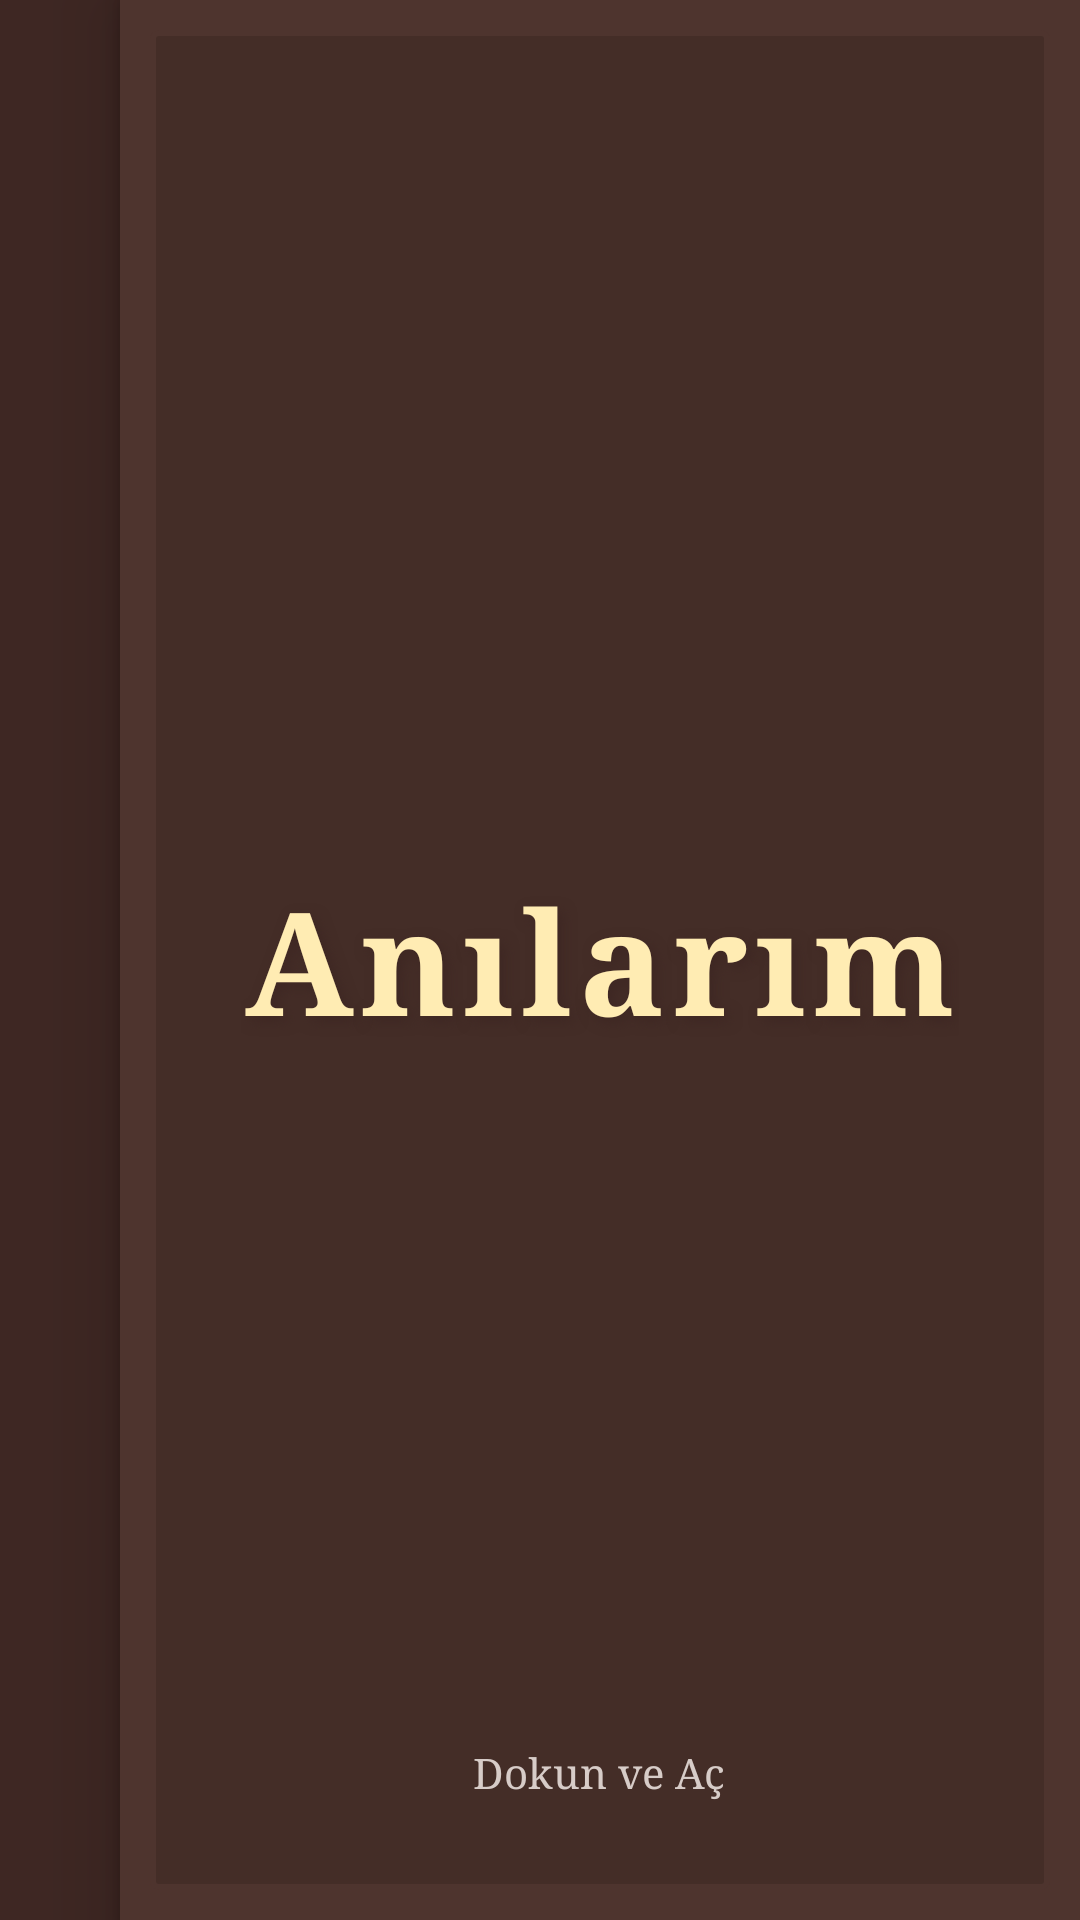

Layout XML and referenced resources for this Android screen:
<!-- AndroidManifest.xml: application theme Theme.MedievalApp -->
<!-- res/layout/fragment_journal.xml -->
<?xml version="1.0" encoding="utf-8"?>
<RelativeLayout
    xmlns:android="http://schemas.android.com/apk/res/android"
    xmlns:app="http://schemas.android.com/apk/res-auto"
    android:id="@+id/entireBookContainer"
    android:layout_width="match_parent"
    android:layout_height="match_parent"
    android:background="#3E2723"> <View
    android:id="@+id/leftInnerCoverView"
    android:layout_width="40dp"
    android:layout_height="match_parent"
    android:background="#3E2723"
    android:visibility="invisible"/>

    <RelativeLayout
        android:id="@+id/contentContainer"
        android:layout_width="match_parent"
        android:layout_height="match_parent"
        android:layout_toEndOf="@id/leftInnerCoverView"
        android:background="#FFF8E1"
        android:elevation="4dp">

        <FrameLayout
            android:id="@+id/dateContainer"
            android:layout_width="wrap_content"
            android:layout_height="wrap_content"
            android:layout_centerHorizontal="true"
            android:background="@drawable/bg_date_header"
            android:elevation="4dp"
            android:layout_marginTop="-8dp">

            <TextView
                android:id="@+id/tvDate"
                android:layout_width="wrap_content"
                android:layout_height="wrap_content"
                android:text="Tarih Yükleniyor..."
                android:textSize="18sp"
                android:textStyle="bold"
                android:textColor="#FFECB3"
                android:fontFamily="serif"
                android:layout_gravity="center"/>
        </FrameLayout>

        <com.example.medievalapp.LinedEditText
            android:id="@+id/etJournalContent"
            android:layout_width="match_parent"
            android:layout_height="match_parent"
            android:layout_below="@id/dateContainer"
            android:layout_above="@id/btnCalendar"
            android:layout_marginTop="24dp"
            android:layout_marginStart="8dp"
            android:layout_marginEnd="8dp"
            android:layout_marginBottom="16dp"
            android:background="@null"
            android:gravity="top|start"
            android:hint="Sevgili Günlük..."
            android:textColor="#3E2723"
            android:textColorHint="#8D6E63"
            android:textSize="20sp"
            android:lineSpacingExtra="10dp"
            android:paddingStart="16dp"
            android:paddingTop="8dp"
            android:paddingEnd="16dp"/>

        <ImageButton
            android:id="@+id/btnCalendar"
            android:layout_width="56dp"
            android:layout_height="56dp"
            android:layout_alignParentBottom="true"
            android:layout_alignParentStart="true"
            android:layout_margin="16dp"
            android:background="@drawable/bg_square_button_brown"
            android:src="@drawable/ic_calendar_vintage"
            app:tint="#FFECB3"
            android:scaleType="fitCenter"
            android:padding="10dp"
            android:elevation="6dp"
            android:contentDescription="Tarih Seç"/>

        <ImageButton
            android:id="@+id/btnSaveJournal"
            android:layout_width="56dp"
            android:layout_height="56dp"
            android:layout_alignParentBottom="true"
            android:layout_alignParentEnd="true"
            android:layout_margin="16dp"
            android:background="@drawable/bg_square_button_brown"
            android:src="@drawable/ic_check"
            app:tint="#FFECB3"
            android:scaleType="fitCenter"
            android:padding="10dp"
            android:elevation="6dp"
            android:contentDescription="Kaydet"/>

        <View
            android:id="@+id/overlayShadow"
            android:layout_width="match_parent"
            android:layout_height="match_parent"
            android:background="#000000"
            android:alpha="1"
            android:elevation="10dp"/>

    </RelativeLayout>

    <ImageButton
        android:id="@+id/btnPreviousDay"
        android:layout_width="48dp"
        android:layout_height="48dp"
        android:layout_alignParentStart="true"
        android:layout_centerVertical="true"
        android:layout_marginStart="24dp"
        android:src="@drawable/ic_chevron_left"
        android:background="?attr/selectableItemBackgroundBorderless"
        app:tint="#5D4037"
        android:visibility="gone"
        android:elevation="20dp"/>

    <ImageButton
        android:id="@+id/btnNextDay"
        android:layout_width="48dp"
        android:layout_height="48dp"
        android:layout_alignParentEnd="true"
        android:layout_centerVertical="true"
        android:layout_marginEnd="8dp"
        android:src="@drawable/ic_chevron_right"
        android:background="?attr/selectableItemBackgroundBorderless"
        app:tint="#5D4037"
        android:visibility="gone"
        android:elevation="20dp"/>

    <FrameLayout
        android:id="@+id/layoutJournalCover"
        android:layout_width="match_parent"
        android:layout_height="match_parent"
        android:layout_toEndOf="@id/leftInnerCoverView"
        android:background="#4E342E"
        android:clickable="true"
        android:focusable="true"
        android:elevation="15dp">

        <View
            android:layout_width="match_parent"
            android:layout_height="match_parent"
            android:layout_margin="10dp"
            android:background="@drawable/bg_rustic_sign"
            android:alpha="0.3"/>

        <TextView
            android:layout_width="wrap_content"
            android:layout_height="wrap_content"
            android:layout_gravity="center"
            android:text="Anılarım"
            android:fontFamily="serif"
            android:textStyle="bold"
            android:textSize="48sp"
            android:textColor="#FFECB3"
            android:letterSpacing="0.05"
            android:shadowColor="#3E2723"
            android:shadowDx="5"
            android:shadowDy="5"
            android:shadowRadius="10"/>

        <TextView
            android:layout_width="wrap_content"
            android:layout_height="wrap_content"
            android:layout_gravity="bottom|center_horizontal"
            android:text="Dokun ve Aç"
            android:fontFamily="serif"
            android:textColor="#D7CCC8"
            android:layout_marginBottom="40dp"/>
    </FrameLayout>

</RelativeLayout>
<!-- resources referenced by this layout -->
<resources>
  <!-- drawable bg_date_header (drawable) -->
  <?xml version="1.0" encoding="utf-8"?>
  <shape xmlns:android="http://schemas.android.com/apk/res/android"
      android:shape="rectangle">
      
      <solid android:color="#263238"/> 
      
      <corners 
          android:topLeftRadius="0dp"
          android:topRightRadius="0dp"
          android:bottomLeftRadius="8dp"
          android:bottomRightRadius="8dp"/>
          
      <stroke 
          android:width="2dp" 
          android:color="#37474F"/>
          
      <padding 
          android:left="24dp"
          android:right="24dp"
          android:top="8dp"
          android:bottom="12dp"/>
  </shape>
  <!-- drawable bg_rustic_sign (drawable) -->
  <?xml version="1.0" encoding="utf-8"?>
  <layer-list xmlns:android="http://schemas.android.com/apk/res/android">
      <item>
          <shape android:shape="rectangle">
              <corners android:radius="2dp"/>
              <solid android:color="#2D1F17"/> <stroke android:width="2dp" android:color="#4E342E"/>
          </shape>
      </item>
  </layer-list>
  <!-- drawable bg_square_button_brown (drawable) -->
  <?xml version="1.0" encoding="utf-8"?>
  <shape xmlns:android="http://schemas.android.com/apk/res/android"
      android:shape="rectangle">
  
      <solid android:color="#5D4037"/>
  
      <stroke
          android:width="2dp"
          android:color="#3E2723"/>
  
      <corners android:radius="6dp"/>
  </shape>
  <!-- drawable ic_calendar_vintage (drawable) -->
  <vector xmlns:android="http://schemas.android.com/apk/res/android"
      android:width="24dp"
      android:height="24dp"
      android:viewportWidth="24.0"
      android:viewportHeight="24.0">
      <path
          android:fillColor="#FF000000"
          android:pathData="M19,4h-1V2h-2v2H8V2H6v2H5C3.89,4 3.01,4.9 3.01,6L3,20c0,1.1 0.89,2 2,2h14c1.1,0 2,-0.9 2,-2V6c0,-1.1 -0.9,-2 -2,-2zM19,20H5V10h14v10zM19,8H5V6h14v2zM9,14H7v-2h2v2zM13,14h-2v-2h2v2zM17,14h-2v-2h2v2zM9,18H7v-2h2v2zM13,18h-2v-2h2v2zM17,18h-2v-2h2v2z"/>
  </vector>
  <!-- drawable ic_check (drawable) -->
  <vector xmlns:android="http://schemas.android.com/apk/res/android"
      android:width="24dp"
      android:height="24dp"
      android:viewportWidth="24.0"
      android:viewportHeight="24.0">
      <path
          android:fillColor="#FF000000"
          android:pathData="M9,16.17L4.83,12l-1.42,1.41L9,19 21,7l-1.41-1.41z"/>
  </vector>
  <style name="Theme.MedievalApp" parent="Theme.Material3.DayNight.NoActionBar">
      </style>
</resources>
